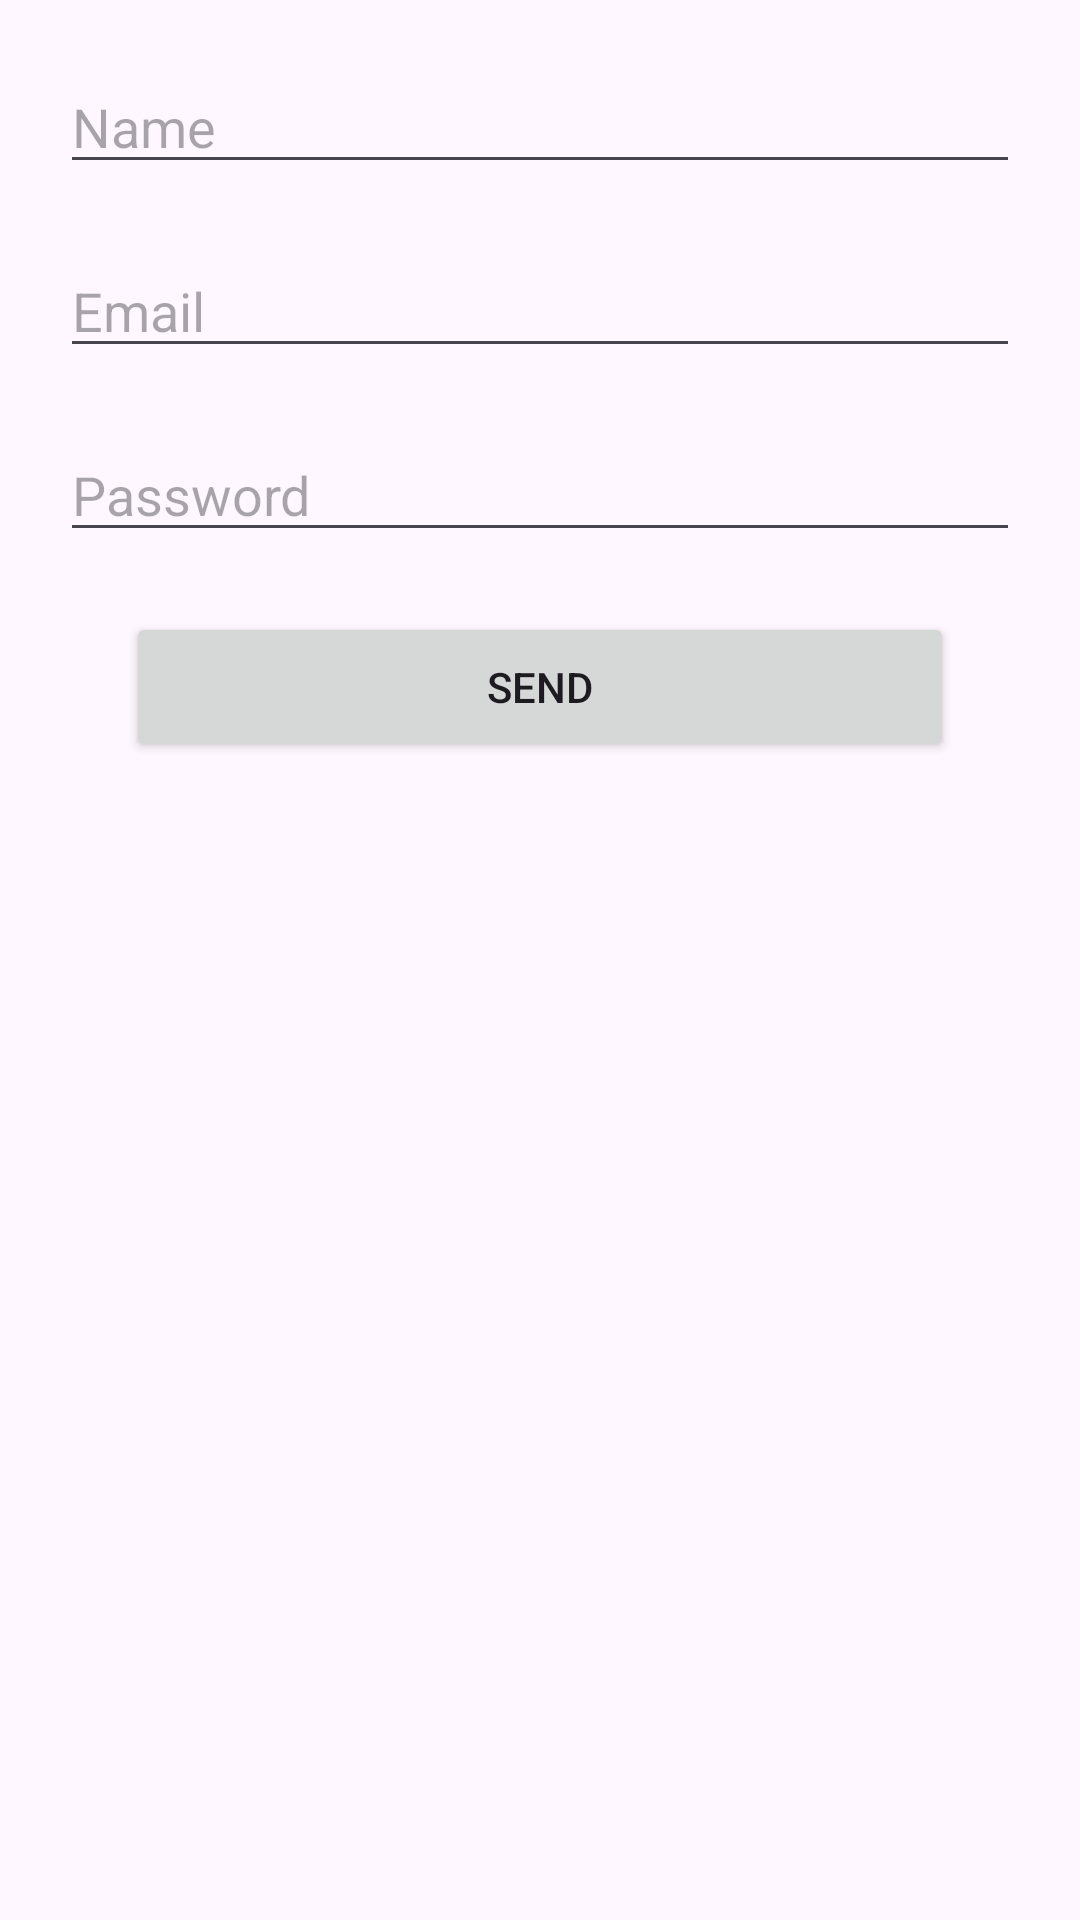

Android layout source for this screen:
<!-- AndroidManifest.xml: application theme Theme.Lesson1_4 -->
<!-- res/layout/fragment_registration.xml -->
<?xml version="1.0" encoding="utf-8"?>
<androidx.constraintlayout.widget.ConstraintLayout
    xmlns:android="http://schemas.android.com/apk/res/android"
    xmlns:app="http://schemas.android.com/apk/res-auto"
    xmlns:tools="http://schemas.android.com/tools"
    android:layout_width="match_parent"
    android:layout_height="match_parent"
    tools:context=".ui.data.model.RegistrationFragment">

<EditText
        android:id="@+id/et_name"
        android:layout_width="match_parent"
        android:layout_height="wrap_content"
        android:layout_alignParentStart="true"
        android:layout_alignParentEnd="true"
        android:layout_margin="20dp"
        android:ems="10"
        android:hint="Name"
        android:inputType="textPersonName"
        app:layout_constraintEnd_toEndOf="parent"
        app:layout_constraintStart_toStartOf="parent"
        app:layout_constraintTop_toTopOf="parent" />

    <EditText
        android:id="@+id/et_email"
        android:layout_width="match_parent"
        android:layout_height="wrap_content"
        android:ems="10"
        android:hint="Email"
        android:layout_margin="20dp"
        android:inputType="textPersonName"
        app:layout_constraintEnd_toEndOf="parent"
        app:layout_constraintStart_toStartOf="parent"
        app:layout_constraintTop_toBottomOf="@+id/et_name" />

    <EditText
        android:id="@+id/et_password"
        android:layout_width="match_parent"
        android:layout_height="wrap_content"
        android:ems="10"
        android:hint="Password"
        android:layout_margin="20dp"
        android:inputType="textPersonName"
        app:layout_constraintEnd_toEndOf="parent"
        app:layout_constraintStart_toStartOf="parent"
        app:layout_constraintTop_toBottomOf="@+id/et_email" />

    <Button
        android:id="@+id/button_send"
        android:layout_width="276dp"
        android:layout_height="50dp"
        android:text="Send"
        android:layout_margin="20dp"
        app:layout_constraintEnd_toEndOf="parent"
        app:layout_constraintStart_toStartOf="parent"
        app:layout_constraintTop_toBottomOf="@+id/et_password" />

</androidx.constraintlayout.widget.ConstraintLayout>
<!-- resources referenced by this layout -->
<resources>
  <style name="Theme.Lesson1_4" parent="Base.Theme.Lesson1_4" />
  <style name="Base.Theme.Lesson1_4" parent="Theme.Material3.DayNight.NoActionBar">
          
          
      </style>
</resources>
